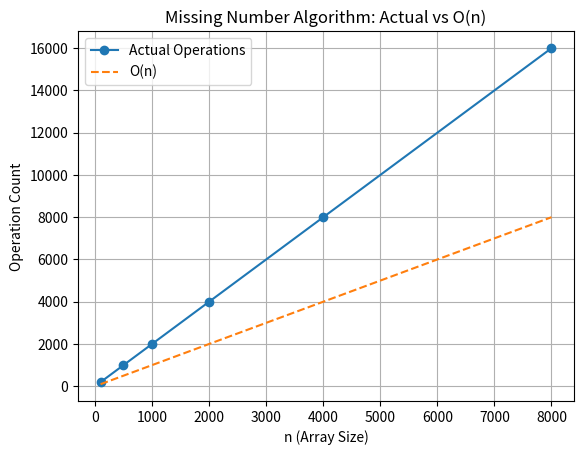

This figure's Python source:
import matplotlib.pyplot as plt

def missing_num(arr):
    ops = 0
    size = len(arr)

    i = 0
    while i < size:
        ops += 1
        if arr[i] == size:
            i += 1
            continue
        if arr[i] != i:
            arr[arr[i]], arr[i] = arr[i], arr[arr[i]]
            ops += 1
        else:
            i += 1
    return ops

n_values = [100, 500, 1000, 2000, 4000, 8000]

actual = []

for n in n_values:
    arr = list(range(n + 1))
    arr.pop(n // 2)          # remove one element
    actual.append(missing_num(arr))

assumed = n_values  # O(n)

plt.plot(n_values, actual, 'o-', label="Actual Operations")
plt.plot(n_values, assumed, '--', label="O(n)")

plt.xlabel("n (Array Size)")
plt.ylabel("Operation Count")
plt.title("Missing Number Algorithm: Actual vs O(n)")
plt.legend()
plt.grid(True)
plt.show()
